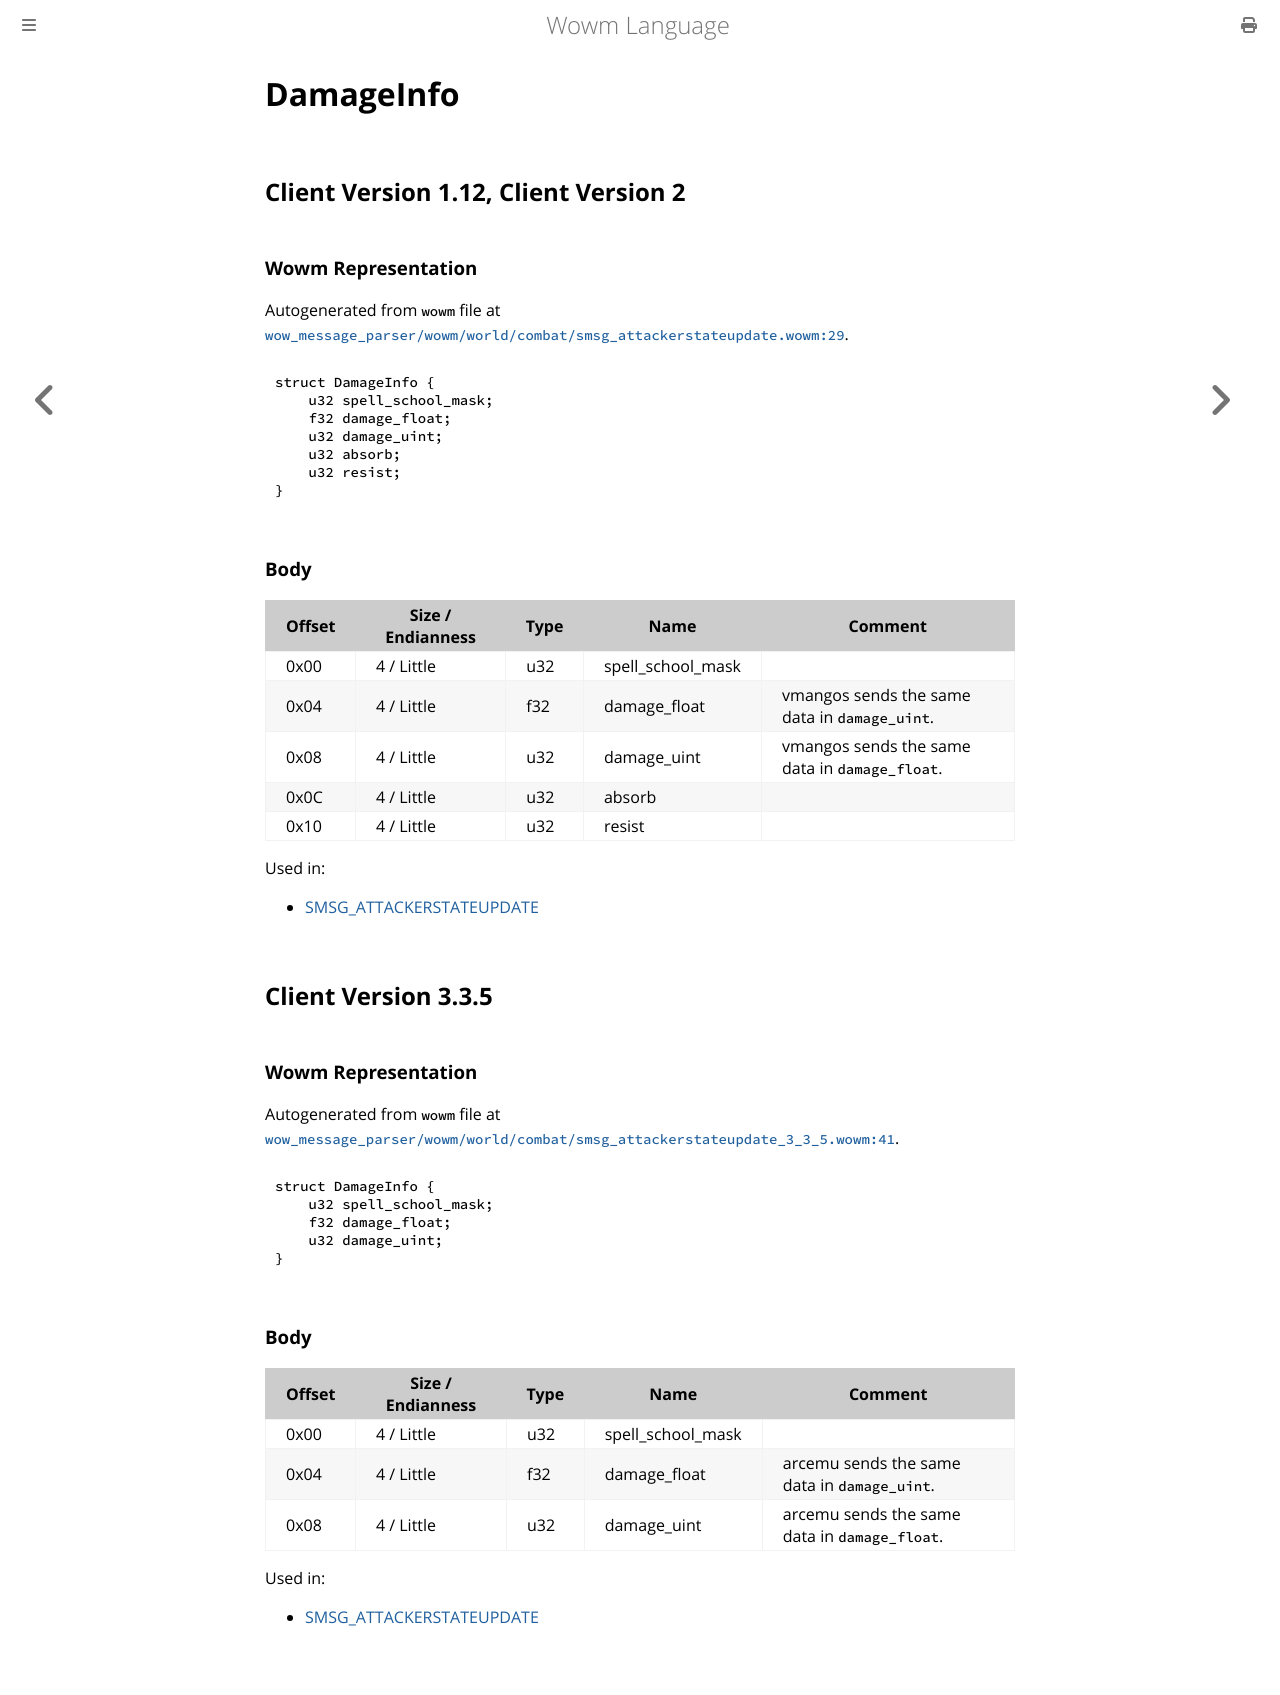

repository: gtker/wow_messages · page: docs/damageinfo.html · generator: mdbook

# DamageInfo

## Client Version 1.12, Client Version 2

### Wowm Representation

Autogenerated from `wowm` file at [`wow_message_parser/wowm/world/combat/smsg_attackerstateupdate.wowm:29`](https://github.com/gtker/wow_messages/tree/main/wow_message_parser/wowm/world/combat/smsg_attackerstateupdate.wowm#L29).
```rust,ignore
struct DamageInfo {
    u32 spell_school_mask;
    f32 damage_float;
    u32 damage_uint;
    u32 absorb;
    u32 resist;
}
```
### Body

| Offset | Size / Endianness | Type | Name | Comment |
| ------ | ----------------- | ---- | ---- | ------- |
| 0x00 | 4 / Little | u32 | spell_school_mask |  |
| 0x04 | 4 / Little | f32 | damage_float | vmangos sends the same data in `damage_uint`. |
| 0x08 | 4 / Little | u32 | damage_uint | vmangos sends the same data in `damage_float`. |
| 0x0C | 4 / Little | u32 | absorb |  |
| 0x10 | 4 / Little | u32 | resist |  |


Used in:
* [SMSG_ATTACKERSTATEUPDATE](smsg_attackerstateupdate.md)

## Client Version 3.3.5

### Wowm Representation

Autogenerated from `wowm` file at [`wow_message_parser/wowm/world/combat/smsg_attackerstateupdate_3_3_5.wowm:41`](https://github.com/gtker/wow_messages/tree/main/wow_message_parser/wowm/world/combat/smsg_attackerstateupdate_3_3_5.wowm#L41).
```rust,ignore
struct DamageInfo {
    u32 spell_school_mask;
    f32 damage_float;
    u32 damage_uint;
}
```
### Body

| Offset | Size / Endianness | Type | Name | Comment |
| ------ | ----------------- | ---- | ---- | ------- |
| 0x00 | 4 / Little | u32 | spell_school_mask |  |
| 0x04 | 4 / Little | f32 | damage_float | arcemu sends the same data in `damage_uint`. |
| 0x08 | 4 / Little | u32 | damage_uint | arcemu sends the same data in `damage_float`. |


Used in:
* [SMSG_ATTACKERSTATEUPDATE](smsg_attackerstateupdate.md)
